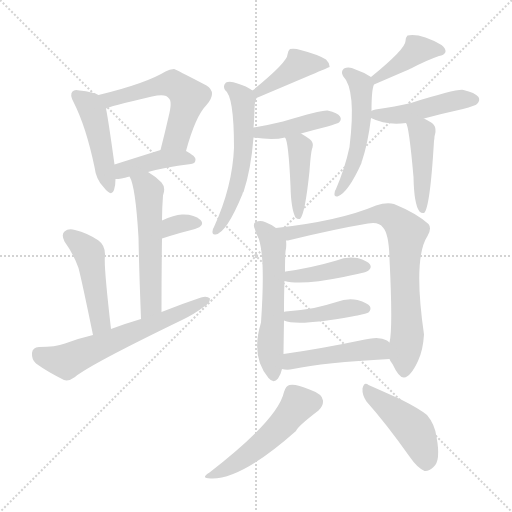
t = 0.00 s
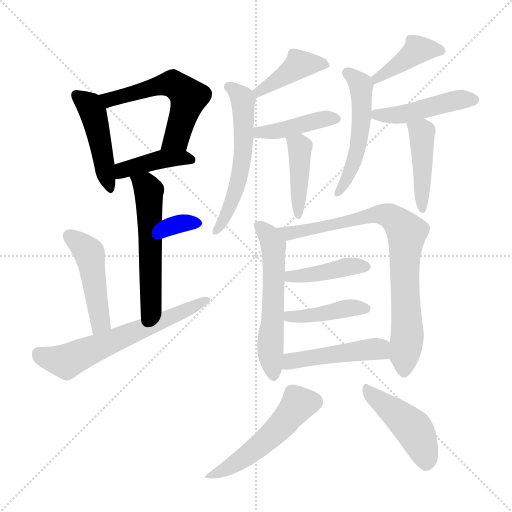
t = 2.84 s
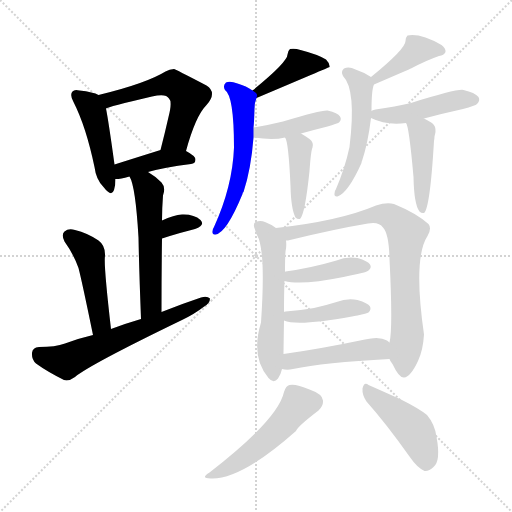
t = 5.67 s
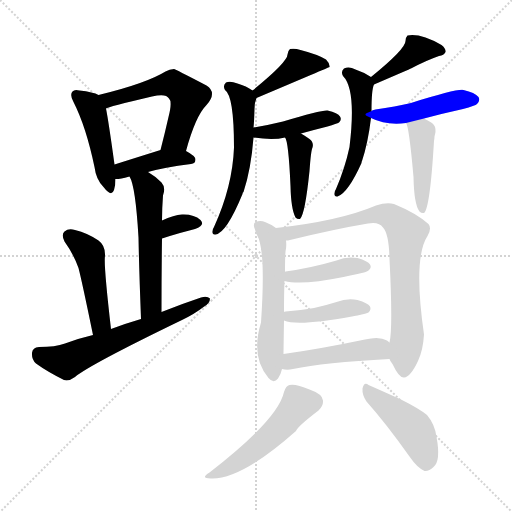
t = 8.51 s
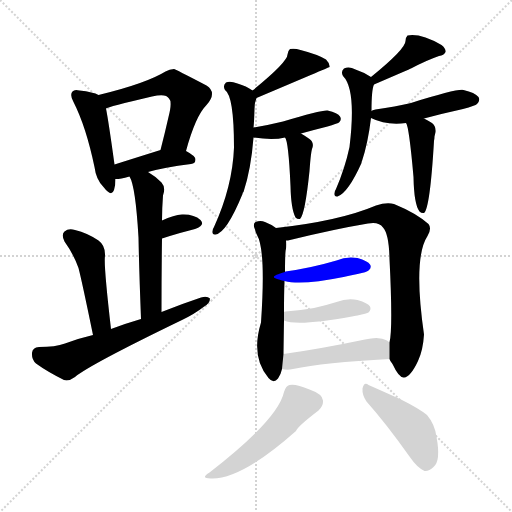
t = 11.34 s
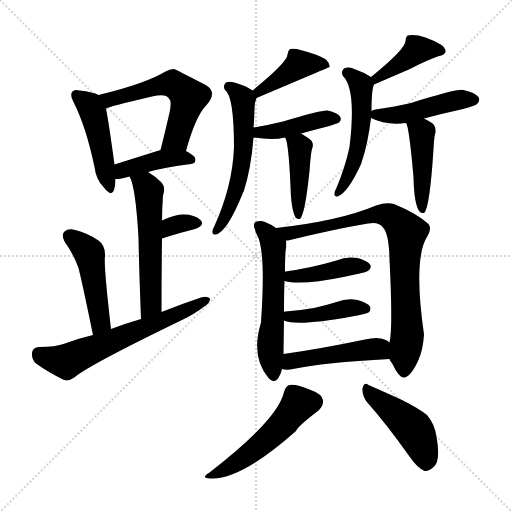
t = 14.18 s

The animated SVG that drew these frames (rendered in a browser with its animation timeline set to each time). Animation: 22 CSS @keyframes rules; one cycle of 14.18 s.

<svg version="1.1" viewBox="0 0 1024 1024" xmlns="http://www.w3.org/2000/svg">
  <g stroke="lightgray" stroke-dasharray="1,1" stroke-width="1" transform="scale(4, 4)">
    <line x1="0" y1="0" x2="256" y2="256"></line>
    <line x1="256" y1="0" x2="0" y2="256"></line>
    <line x1="128" y1="0" x2="128" y2="256"></line>
    <line x1="0" y1="128" x2="256" y2="128"></line>
  </g>
<g transform="scale(1, -1) translate(0, -900)">
   <style type="text/css">
    @keyframes keyframes0 {
      from {
       stroke: blue;
       stroke-dashoffset: 458;
       stroke-width: 128;
       }
       60% {
       animation-timing-function: step-end;
       stroke: blue;
       stroke-dashoffset: 0;
       stroke-width: 128;
       }
       to {
       stroke: black;
       stroke-width: 1024;
       }
       }
       #make-me-a-hanzi-animation-0 {
         animation: keyframes0 0.622721s both;
         animation-delay: 0.000000s;
         animation-timing-function: linear;
       }
    @keyframes keyframes1 {
      from {
       stroke: blue;
       stroke-dashoffset: 556;
       stroke-width: 128;
       }
       64% {
       animation-timing-function: step-end;
       stroke: blue;
       stroke-dashoffset: 0;
       stroke-width: 128;
       }
       to {
       stroke: black;
       stroke-width: 1024;
       }
       }
       #make-me-a-hanzi-animation-1 {
         animation: keyframes1 0.702474s both;
         animation-delay: 0.622721s;
         animation-timing-function: linear;
       }
    @keyframes keyframes2 {
      from {
       stroke: blue;
       stroke-dashoffset: 409;
       stroke-width: 128;
       }
       57% {
       animation-timing-function: step-end;
       stroke: blue;
       stroke-dashoffset: 0;
       stroke-width: 128;
       }
       to {
       stroke: black;
       stroke-width: 1024;
       }
       }
       #make-me-a-hanzi-animation-2 {
         animation: keyframes2 0.582845s both;
         animation-delay: 1.325195s;
         animation-timing-function: linear;
       }
    @keyframes keyframes3 {
      from {
       stroke: blue;
       stroke-dashoffset: 551;
       stroke-width: 128;
       }
       64% {
       animation-timing-function: step-end;
       stroke: blue;
       stroke-dashoffset: 0;
       stroke-width: 128;
       }
       to {
       stroke: black;
       stroke-width: 1024;
       }
       }
       #make-me-a-hanzi-animation-3 {
         animation: keyframes3 0.698405s both;
         animation-delay: 1.908040s;
         animation-timing-function: linear;
       }
    @keyframes keyframes4 {
      from {
       stroke: blue;
       stroke-dashoffset: 327;
       stroke-width: 128;
       }
       52% {
       animation-timing-function: step-end;
       stroke: blue;
       stroke-dashoffset: 0;
       stroke-width: 128;
       }
       to {
       stroke: black;
       stroke-width: 1024;
       }
       }
       #make-me-a-hanzi-animation-4 {
         animation: keyframes4 0.516113s both;
         animation-delay: 2.606445s;
         animation-timing-function: linear;
       }
    @keyframes keyframes5 {
      from {
       stroke: blue;
       stroke-dashoffset: 465;
       stroke-width: 128;
       }
       60% {
       animation-timing-function: step-end;
       stroke: blue;
       stroke-dashoffset: 0;
       stroke-width: 128;
       }
       to {
       stroke: black;
       stroke-width: 1024;
       }
       }
       #make-me-a-hanzi-animation-5 {
         animation: keyframes5 0.628418s both;
         animation-delay: 3.122559s;
         animation-timing-function: linear;
       }
    @keyframes keyframes6 {
      from {
       stroke: blue;
       stroke-dashoffset: 621;
       stroke-width: 128;
       }
       67% {
       animation-timing-function: step-end;
       stroke: blue;
       stroke-dashoffset: 0;
       stroke-width: 128;
       }
       to {
       stroke: black;
       stroke-width: 1024;
       }
       }
       #make-me-a-hanzi-animation-6 {
         animation: keyframes6 0.755371s both;
         animation-delay: 3.750977s;
         animation-timing-function: linear;
       }
    @keyframes keyframes7 {
      from {
       stroke: blue;
       stroke-dashoffset: 413;
       stroke-width: 128;
       }
       57% {
       animation-timing-function: step-end;
       stroke: blue;
       stroke-dashoffset: 0;
       stroke-width: 128;
       }
       to {
       stroke: black;
       stroke-width: 1024;
       }
       }
       #make-me-a-hanzi-animation-7 {
         animation: keyframes7 0.586100s both;
         animation-delay: 4.506348s;
         animation-timing-function: linear;
       }
    @keyframes keyframes8 {
      from {
       stroke: blue;
       stroke-dashoffset: 568;
       stroke-width: 128;
       }
       65% {
       animation-timing-function: step-end;
       stroke: blue;
       stroke-dashoffset: 0;
       stroke-width: 128;
       }
       to {
       stroke: black;
       stroke-width: 1024;
       }
       }
       #make-me-a-hanzi-animation-8 {
         animation: keyframes8 0.712240s both;
         animation-delay: 5.092448s;
         animation-timing-function: linear;
       }
    @keyframes keyframes9 {
      from {
       stroke: blue;
       stroke-dashoffset: 417;
       stroke-width: 128;
       }
       58% {
       animation-timing-function: step-end;
       stroke: blue;
       stroke-dashoffset: 0;
       stroke-width: 128;
       }
       to {
       stroke: black;
       stroke-width: 1024;
       }
       }
       #make-me-a-hanzi-animation-9 {
         animation: keyframes9 0.589355s both;
         animation-delay: 5.804688s;
         animation-timing-function: linear;
       }
    @keyframes keyframes10 {
      from {
       stroke: blue;
       stroke-dashoffset: 426;
       stroke-width: 128;
       }
       58% {
       animation-timing-function: step-end;
       stroke: blue;
       stroke-dashoffset: 0;
       stroke-width: 128;
       }
       to {
       stroke: black;
       stroke-width: 1024;
       }
       }
       #make-me-a-hanzi-animation-10 {
         animation: keyframes10 0.596680s both;
         animation-delay: 6.394043s;
         animation-timing-function: linear;
       }
    @keyframes keyframes11 {
      from {
       stroke: blue;
       stroke-dashoffset: 404;
       stroke-width: 128;
       }
       57% {
       animation-timing-function: step-end;
       stroke: blue;
       stroke-dashoffset: 0;
       stroke-width: 128;
       }
       to {
       stroke: black;
       stroke-width: 1024;
       }
       }
       #make-me-a-hanzi-animation-11 {
         animation: keyframes11 0.578776s both;
         animation-delay: 6.990723s;
         animation-timing-function: linear;
       }
    @keyframes keyframes12 {
      from {
       stroke: blue;
       stroke-dashoffset: 518;
       stroke-width: 128;
       }
       63% {
       animation-timing-function: step-end;
       stroke: blue;
       stroke-dashoffset: 0;
       stroke-width: 128;
       }
       to {
       stroke: black;
       stroke-width: 1024;
       }
       }
       #make-me-a-hanzi-animation-12 {
         animation: keyframes12 0.671549s both;
         animation-delay: 7.569499s;
         animation-timing-function: linear;
       }
    @keyframes keyframes13 {
      from {
       stroke: blue;
       stroke-dashoffset: 457;
       stroke-width: 128;
       }
       60% {
       animation-timing-function: step-end;
       stroke: blue;
       stroke-dashoffset: 0;
       stroke-width: 128;
       }
       to {
       stroke: black;
       stroke-width: 1024;
       }
       }
       #make-me-a-hanzi-animation-13 {
         animation: keyframes13 0.621908s both;
         animation-delay: 8.241048s;
         animation-timing-function: linear;
       }
    @keyframes keyframes14 {
      from {
       stroke: blue;
       stroke-dashoffset: 445;
       stroke-width: 128;
       }
       59% {
       animation-timing-function: step-end;
       stroke: blue;
       stroke-dashoffset: 0;
       stroke-width: 128;
       }
       to {
       stroke: black;
       stroke-width: 1024;
       }
       }
       #make-me-a-hanzi-animation-14 {
         animation: keyframes14 0.612142s both;
         animation-delay: 8.862956s;
         animation-timing-function: linear;
       }
    @keyframes keyframes15 {
      from {
       stroke: blue;
       stroke-dashoffset: 566;
       stroke-width: 128;
       }
       65% {
       animation-timing-function: step-end;
       stroke: blue;
       stroke-dashoffset: 0;
       stroke-width: 128;
       }
       to {
       stroke: black;
       stroke-width: 1024;
       }
       }
       #make-me-a-hanzi-animation-15 {
         animation: keyframes15 0.710612s both;
         animation-delay: 9.475098s;
         animation-timing-function: linear;
       }
    @keyframes keyframes16 {
      from {
       stroke: blue;
       stroke-dashoffset: 808;
       stroke-width: 128;
       }
       72% {
       animation-timing-function: step-end;
       stroke: blue;
       stroke-dashoffset: 0;
       stroke-width: 128;
       }
       to {
       stroke: black;
       stroke-width: 1024;
       }
       }
       #make-me-a-hanzi-animation-16 {
         animation: keyframes16 0.907552s both;
         animation-delay: 10.185710s;
         animation-timing-function: linear;
       }
    @keyframes keyframes17 {
      from {
       stroke: blue;
       stroke-dashoffset: 415;
       stroke-width: 128;
       }
       57% {
       animation-timing-function: step-end;
       stroke: blue;
       stroke-dashoffset: 0;
       stroke-width: 128;
       }
       to {
       stroke: black;
       stroke-width: 1024;
       }
       }
       #make-me-a-hanzi-animation-17 {
         animation: keyframes17 0.587728s both;
         animation-delay: 11.093262s;
         animation-timing-function: linear;
       }
    @keyframes keyframes18 {
      from {
       stroke: blue;
       stroke-dashoffset: 417;
       stroke-width: 128;
       }
       58% {
       animation-timing-function: step-end;
       stroke: blue;
       stroke-dashoffset: 0;
       stroke-width: 128;
       }
       to {
       stroke: black;
       stroke-width: 1024;
       }
       }
       #make-me-a-hanzi-animation-18 {
         animation: keyframes18 0.589355s both;
         animation-delay: 11.680990s;
         animation-timing-function: linear;
       }
    @keyframes keyframes19 {
      from {
       stroke: blue;
       stroke-dashoffset: 467;
       stroke-width: 128;
       }
       60% {
       animation-timing-function: step-end;
       stroke: blue;
       stroke-dashoffset: 0;
       stroke-width: 128;
       }
       to {
       stroke: black;
       stroke-width: 1024;
       }
       }
       #make-me-a-hanzi-animation-19 {
         animation: keyframes19 0.630046s both;
         animation-delay: 12.270345s;
         animation-timing-function: linear;
       }
    @keyframes keyframes20 {
      from {
       stroke: blue;
       stroke-dashoffset: 509;
       stroke-width: 128;
       }
       62% {
       animation-timing-function: step-end;
       stroke: blue;
       stroke-dashoffset: 0;
       stroke-width: 128;
       }
       to {
       stroke: black;
       stroke-width: 1024;
       }
       }
       #make-me-a-hanzi-animation-20 {
         animation: keyframes20 0.664225s both;
         animation-delay: 12.900391s;
         animation-timing-function: linear;
       }
    @keyframes keyframes21 {
      from {
       stroke: blue;
       stroke-dashoffset: 448;
       stroke-width: 128;
       }
       59% {
       animation-timing-function: step-end;
       stroke: blue;
       stroke-dashoffset: 0;
       stroke-width: 128;
       }
       to {
       stroke: black;
       stroke-width: 1024;
       }
       }
       #make-me-a-hanzi-animation-21 {
         animation: keyframes21 0.614583s both;
         animation-delay: 13.564616s;
         animation-timing-function: linear;
       }
</style>
<path d="M 197.0 710.0 Q 187.0 716.0 159.0 719.0 Q 149.0 722.0 145.0 717.0 Q 139.0 711.0 147.0 696.0 Q 172.0 647.0 189.0 566.0 Q 192.0 541.0 207.0 526.0 Q 223.0 505.0 228.0 520.0 Q 231.0 529.0 231.0 542.0 L 229.0 571.0 Q 217.0 658.0 212.0 683.0 C 208.0 705.0 208.0 705.0 197.0 710.0 Z" fill="lightgray"></path> 
<path d="M 372.0 598.0 Q 391.0 668.0 413.0 690.0 Q 435.0 715.0 413.0 729.0 Q 350.0 762.0 348.0 762.0 Q 339.0 762.0 331.0 757.0 Q 292.0 733.0 197.0 710.0 C 168.0 703.0 184.0 673.0 212.0 683.0 Q 215.0 686.0 304.0 707.0 Q 332.0 714.0 338.0 703.0 Q 345.0 697.0 337.0 666.0 Q 330.0 635.0 321.0 600.0 C 314.0 571.0 364.0 569.0 372.0 598.0 Z" fill="lightgray"></path> 
<path d="M 296.0 556.0 Q 327.0 565.0 382.0 572.0 Q 391.0 573.0 391.0 581.0 Q 391.0 588.0 372.0 598.0 C 351.0 609.0 350.0 609.0 321.0 600.0 Q 270.0 584.0 229.0 571.0 C 200.0 562.0 201.0 541.0 231.0 542.0 Q 237.0 542.0 243.0 543.0 Q 249.0 544.0 259.0 547.0 L 296.0 556.0 Z" fill="lightgray"></path> 
<path d="M 323.0 276.0 Q 323.0 355.0 324.0 423.0 L 324.0 459.0 Q 324.0 483.0 326.0 509.0 Q 332.0 525.0 323.0 535.0 Q 310.0 548.0 296.0 556.0 C 271.0 572.0 247.0 574.0 259.0 547.0 Q 271.0 528.0 277.0 425.0 Q 278.0 367.0 282.0 262.0 C 283.0 232.0 323.0 246.0 323.0 276.0 Z" fill="lightgray"></path> 
<path d="M 324.0 423.0 Q 361.0 435.0 390.0 442.0 Q 411.0 449.0 401.0 460.0 Q 388.0 472.0 364.0 471.0 Q 348.0 470.0 324.0 459.0 C 297.0 447.0 295.0 414.0 324.0 423.0 Z" fill="lightgray"></path> 
<path d="M 222.0 242.0 Q 207.0 372.0 210.0 388.0 Q 211.0 409.0 197.0 419.0 Q 175.0 434.0 150.0 440.0 Q 137.0 444.0 129.0 437.0 Q 122.0 431.0 129.0 417.0 Q 147.0 392.0 157.0 364.0 Q 164.0 337.0 186.0 230.0 C 192.0 201.0 225.0 212.0 222.0 242.0 Z" fill="lightgray"></path> 
<path d="M 186.0 230.0 Q 156.0 223.0 130.0 213.0 Q 111.0 206.0 78.0 206.0 Q 65.0 205.0 64.0 194.0 Q 63.0 181.0 72.0 173.0 Q 94.0 157.0 128.0 140.0 Q 138.0 137.0 150.0 146.0 Q 178.0 170.0 364.0 260.0 Q 389.0 272.0 407.0 286.0 Q 420.0 293.0 420.0 303.0 Q 414.0 309.0 402.0 305.0 Q 363.0 292.0 323.0 276.0 L 282.0 262.0 Q 251.0 253.0 222.0 242.0 L 186.0 230.0 Z" fill="lightgray"></path> 
<path d="M 513.0 704.0 Q 657.0 765.0 659.0 766.0 Q 660.0 773.0 652.0 781.0 Q 636.0 791.0 601.0 800.0 Q 589.0 804.0 580.0 802.0 Q 576.0 799.0 575.0 791.0 Q 575.0 776.0 505.0 719.0 C 482.0 700.0 485.0 692.0 513.0 704.0 Z" fill="lightgray"></path> 
<path d="M 507.0 645.0 Q 508.0 651.0 509.0 682.0 Q 509.0 695.0 513.0 704.0 C 515.0 712.0 515.0 712.0 505.0 719.0 Q 493.0 728.0 475.0 733.0 Q 460.0 739.0 452.0 735.0 Q 445.0 729.0 450.0 720.0 Q 468.0 708.0 468.0 605.0 Q 465.0 527.0 428.0 446.0 Q 425.0 442.0 425.0 437.0 Q 424.0 430.0 431.0 431.0 Q 453.0 434.0 485.0 512.0 Q 485.0 515.0 487.0 516.0 Q 502.0 561.0 507.0 625.0 L 507.0 645.0 Z" fill="lightgray"></path> 
<path d="M 602.0 633.0 Q 627.0 640.0 655.0 647.0 Q 674.0 653.0 678.0 655.0 Q 684.0 661.0 680.0 667.0 Q 676.0 674.0 655.0 679.0 Q 642.0 680.0 566.0 657.0 Q 538.0 650.0 507.0 645.0 C 477.0 640.0 477.0 629.0 507.0 625.0 Q 546.0 619.0 570.0 625.0 L 602.0 633.0 Z" fill="lightgray"></path> 
<path d="M 570.0 625.0 Q 577.0 618.0 581.0 528.0 Q 582.0 482.0 591.0 465.0 Q 595.0 461.0 600.0 462.0 Q 610.0 471.0 619.0 558.0 Q 622.0 600.0 625.0 605.0 Q 628.0 615.0 619.0 622.0 Q 609.0 629.0 602.0 633.0 C 576.0 648.0 557.0 652.0 570.0 625.0 Z" fill="lightgray"></path> 
<path d="M 748.0 731.0 Q 820.0 762.0 822.0 763.0 Q 852.0 779.0 878.0 788.0 Q 888.0 789.0 891.0 796.0 Q 892.0 803.0 883.0 810.0 Q 841.0 834.0 815.0 829.0 Q 811.0 825.0 811.0 818.0 Q 811.0 802.0 742.0 746.0 C 719.0 727.0 720.0 719.0 748.0 731.0 Z" fill="lightgray"></path> 
<path d="M 743.0 678.0 Q 743.0 721.0 748.0 731.0 C 751.0 740.0 751.0 740.0 742.0 746.0 Q 729.0 755.0 711.0 761.0 Q 698.0 768.0 688.0 763.0 Q 681.0 757.0 686.0 748.0 Q 713.0 721.0 699.0 606.0 Q 690.0 564.0 672.0 522.0 Q 669.0 518.0 669.0 513.0 Q 668.0 506.0 675.0 507.0 Q 696.0 514.0 723.0 574.0 Q 723.0 577.0 724.0 578.0 Q 736.0 614.0 742.0 664.0 L 743.0 678.0 Z" fill="lightgray"></path> 
<path d="M 848.0 663.0 Q 885.0 673.0 926.0 682.0 Q 951.0 689.0 954.0 692.0 Q 961.0 699.0 957.0 706.0 Q 950.0 715.0 927.0 720.0 Q 915.0 723.0 822.0 694.0 Q 791.0 687.0 751.0 681.0 Q 744.0 680.0 743.0 678.0 C 727.0 671.0 727.0 671.0 742.0 664.0 Q 772.0 649.0 812.0 654.0 L 848.0 663.0 Z" fill="lightgray"></path> 
<path d="M 812.0 654.0 Q 818.0 648.0 827.0 546.0 Q 828.0 491.0 839.0 477.0 Q 843.0 473.0 848.0 474.0 Q 860.0 483.0 868.0 618.0 Q 869.0 624.0 869.0 627.0 Q 870.0 631.0 871.0 636.0 Q 872.0 648.0 864.0 654.0 Q 855.0 660.0 848.0 663.0 C 821.0 676.0 801.0 682.0 812.0 654.0 Z" fill="lightgray"></path> 
<path d="M 552.0 444.0 Q 543.0 451.0 530.0 456.0 Q 521.0 460.0 511.0 456.0 Q 505.0 452.0 510.0 441.0 Q 511.0 435.0 514.0 430.0 Q 532.0 400.0 522.0 255.0 Q 501.0 186.0 537.0 144.0 Q 547.0 132.0 556.0 143.0 Q 562.0 152.0 564.0 162.0 L 567.0 192.0 Q 567.0 199.0 568.0 259.0 L 568.0 276.0 Q 568.0 313.0 569.0 338.0 L 570.0 356.0 Q 570.0 398.0 572.0 402.0 Q 573.0 412.0 572.0 419.0 C 571.0 431.0 571.0 431.0 552.0 444.0 Z" fill="lightgray"></path> 
<path d="M 779.0 182.0 Q 780.0 178.0 785.0 172.0 Q 798.0 144.0 808.0 145.0 Q 821.0 146.0 836.0 178.0 Q 846.0 199.0 848.0 231.0 Q 826.0 384.0 855.0 428.0 Q 864.0 443.0 857.0 452.0 Q 832.0 474.0 788.0 492.0 Q 773.0 496.0 752.0 489.0 Q 679.0 458.0 552.0 444.0 C 522.0 441.0 543.0 413.0 572.0 419.0 Q 576.0 419.0 580.0 420.0 Q 670.0 442.0 736.0 453.0 Q 758.0 457.0 766.0 445.0 Q 778.0 432.0 779.0 382.0 Q 786.0 243.0 779.0 215.0 L 779.0 182.0 Z" fill="lightgray"></path> 
<path d="M 569.0 338.0 Q 603.0 329.0 687.0 346.0 Q 700.0 349.0 715.0 352.0 Q 734.0 356.0 737.0 359.0 Q 744.0 365.0 740.0 371.0 Q 736.0 378.0 715.0 384.0 Q 693.0 388.0 673.0 379.0 Q 622.0 364.0 571.0 357.0 Q 570.0 357.0 570.0 356.0 C 541.0 347.0 540.0 345.0 569.0 338.0 Z" fill="lightgray"></path> 
<path d="M 568.0 259.0 Q 595.0 247.0 704.0 267.0 Q 708.0 268.0 715.0 269.0 Q 734.0 273.0 737.0 275.0 Q 743.0 281.0 740.0 287.0 Q 736.0 294.0 715.0 300.0 Q 694.0 304.0 673.0 296.0 Q 651.0 289.0 628.0 284.0 Q 603.0 280.0 571.0 277.0 Q 568.0 277.0 568.0 276.0 C 539.0 269.0 540.0 269.0 568.0 259.0 Z" fill="lightgray"></path> 
<path d="M 564.0 162.0 Q 574.0 159.0 586.0 162.0 Q 647.0 175.0 779.0 182.0 C 809.0 184.0 803.0 197.0 779.0 215.0 Q 778.0 216.0 774.0 219.0 Q 759.0 228.0 730.0 221.0 Q 639.0 202.0 567.0 192.0 C 537.0 188.0 535.0 168.0 564.0 162.0 Z" fill="lightgray"></path> 
<path d="M 568.0 116.0 Q 556.0 61.0 419.0 -45.0 Q 398.0 -58.0 425.0 -57.0 Q 485.0 -57.0 592.0 38.0 Q 595.0 47.0 637.0 79.0 Q 647.0 89.0 646.0 99.0 Q 645.0 112.0 619.0 121.0 Q 591.0 133.0 579.0 130.0 Q 572.0 129.0 568.0 116.0 Z" fill="lightgray"></path> 
<path d="M 733.0 97.0 Q 773.0 52.0 819.0 -13.0 Q 834.0 -35.0 849.0 -42.0 Q 858.0 -43.0 867.0 -34.0 Q 882.0 -22.0 873.0 26.0 Q 870.0 51.0 854.0 70.0 Q 838.0 83.0 802.0 101.0 Q 760.0 120.0 737.0 130.0 Q 728.0 137.0 725.0 123.0 Q 724.0 110.0 733.0 97.0 Z" fill="lightgray"></path> 
      <clipPath id="make-me-a-hanzi-clip-0">
      <path d="M 197.0 710.0 Q 187.0 716.0 159.0 719.0 Q 149.0 722.0 145.0 717.0 Q 139.0 711.0 147.0 696.0 Q 172.0 647.0 189.0 566.0 Q 192.0 541.0 207.0 526.0 Q 223.0 505.0 228.0 520.0 Q 231.0 529.0 231.0 542.0 L 229.0 571.0 Q 217.0 658.0 212.0 683.0 C 208.0 705.0 208.0 705.0 197.0 710.0 Z" fill="lightgray"></path>
      </clipPath>
      <path clip-path="url(#make-me-a-hanzi-clip-0)" d="M 153.0 710.0 L 179.0 689.0 L 186.0 674.0 L 218.0 525.0 " fill="none" id="make-me-a-hanzi-animation-0" stroke-dasharray="330 660" stroke-linecap="round"></path>

      <clipPath id="make-me-a-hanzi-clip-1">
      <path d="M 372.0 598.0 Q 391.0 668.0 413.0 690.0 Q 435.0 715.0 413.0 729.0 Q 350.0 762.0 348.0 762.0 Q 339.0 762.0 331.0 757.0 Q 292.0 733.0 197.0 710.0 C 168.0 703.0 184.0 673.0 212.0 683.0 Q 215.0 686.0 304.0 707.0 Q 332.0 714.0 338.0 703.0 Q 345.0 697.0 337.0 666.0 Q 330.0 635.0 321.0 600.0 C 314.0 571.0 364.0 569.0 372.0 598.0 Z" fill="lightgray"></path>
      </clipPath>
      <path clip-path="url(#make-me-a-hanzi-clip-1)" d="M 210.0 691.0 L 230.0 705.0 L 339.0 733.0 L 367.0 718.0 L 377.0 706.0 L 357.0 633.0 L 328.0 606.0 " fill="none" id="make-me-a-hanzi-animation-1" stroke-dasharray="428 856" stroke-linecap="round"></path>

      <clipPath id="make-me-a-hanzi-clip-2">
      <path d="M 296.0 556.0 Q 327.0 565.0 382.0 572.0 Q 391.0 573.0 391.0 581.0 Q 391.0 588.0 372.0 598.0 C 351.0 609.0 350.0 609.0 321.0 600.0 Q 270.0 584.0 229.0 571.0 C 200.0 562.0 201.0 541.0 231.0 542.0 Q 237.0 542.0 243.0 543.0 Q 249.0 544.0 259.0 547.0 L 296.0 556.0 Z" fill="lightgray"></path>
      </clipPath>
      <path clip-path="url(#make-me-a-hanzi-clip-2)" d="M 236.0 550.0 L 250.0 561.0 L 319.0 581.0 L 382.0 581.0 " fill="none" id="make-me-a-hanzi-animation-2" stroke-dasharray="281 562" stroke-linecap="round"></path>

      <clipPath id="make-me-a-hanzi-clip-3">
      <path d="M 323.0 276.0 Q 323.0 355.0 324.0 423.0 L 324.0 459.0 Q 324.0 483.0 326.0 509.0 Q 332.0 525.0 323.0 535.0 Q 310.0 548.0 296.0 556.0 C 271.0 572.0 247.0 574.0 259.0 547.0 Q 271.0 528.0 277.0 425.0 Q 278.0 367.0 282.0 262.0 C 283.0 232.0 323.0 246.0 323.0 276.0 Z" fill="lightgray"></path>
      </clipPath>
      <path clip-path="url(#make-me-a-hanzi-clip-3)" d="M 266.0 546.0 L 294.0 526.0 L 299.0 491.0 L 303.0 299.0 L 298.0 283.0 L 286.0 272.0 " fill="none" id="make-me-a-hanzi-animation-3" stroke-dasharray="423 846" stroke-linecap="round"></path>

      <clipPath id="make-me-a-hanzi-clip-4">
      <path d="M 324.0 423.0 Q 361.0 435.0 390.0 442.0 Q 411.0 449.0 401.0 460.0 Q 388.0 472.0 364.0 471.0 Q 348.0 470.0 324.0 459.0 C 297.0 447.0 295.0 414.0 324.0 423.0 Z" fill="lightgray"></path>
      </clipPath>
      <path clip-path="url(#make-me-a-hanzi-clip-4)" d="M 330.0 429.0 L 351.0 451.0 L 392.0 453.0 " fill="none" id="make-me-a-hanzi-animation-4" stroke-dasharray="199 398" stroke-linecap="round"></path>

      <clipPath id="make-me-a-hanzi-clip-5">
      <path d="M 222.0 242.0 Q 207.0 372.0 210.0 388.0 Q 211.0 409.0 197.0 419.0 Q 175.0 434.0 150.0 440.0 Q 137.0 444.0 129.0 437.0 Q 122.0 431.0 129.0 417.0 Q 147.0 392.0 157.0 364.0 Q 164.0 337.0 186.0 230.0 C 192.0 201.0 225.0 212.0 222.0 242.0 Z" fill="lightgray"></path>
      </clipPath>
      <path clip-path="url(#make-me-a-hanzi-clip-5)" d="M 139.0 428.0 L 180.0 389.0 L 201.0 257.0 L 189.0 242.0 " fill="none" id="make-me-a-hanzi-animation-5" stroke-dasharray="337 674" stroke-linecap="round"></path>

      <clipPath id="make-me-a-hanzi-clip-6">
      <path d="M 186.0 230.0 Q 156.0 223.0 130.0 213.0 Q 111.0 206.0 78.0 206.0 Q 65.0 205.0 64.0 194.0 Q 63.0 181.0 72.0 173.0 Q 94.0 157.0 128.0 140.0 Q 138.0 137.0 150.0 146.0 Q 178.0 170.0 364.0 260.0 Q 389.0 272.0 407.0 286.0 Q 420.0 293.0 420.0 303.0 Q 414.0 309.0 402.0 305.0 Q 363.0 292.0 323.0 276.0 L 282.0 262.0 Q 251.0 253.0 222.0 242.0 L 186.0 230.0 Z" fill="lightgray"></path>
      </clipPath>
      <path clip-path="url(#make-me-a-hanzi-clip-6)" d="M 77.0 193.0 L 133.0 177.0 L 347.0 266.0 L 414.0 300.0 " fill="none" id="make-me-a-hanzi-animation-6" stroke-dasharray="493 986" stroke-linecap="round"></path>

      <clipPath id="make-me-a-hanzi-clip-7">
      <path d="M 513.0 704.0 Q 657.0 765.0 659.0 766.0 Q 660.0 773.0 652.0 781.0 Q 636.0 791.0 601.0 800.0 Q 589.0 804.0 580.0 802.0 Q 576.0 799.0 575.0 791.0 Q 575.0 776.0 505.0 719.0 C 482.0 700.0 485.0 692.0 513.0 704.0 Z" fill="lightgray"></path>
      </clipPath>
      <path clip-path="url(#make-me-a-hanzi-clip-7)" d="M 656.0 769.0 L 598.0 771.0 L 548.0 732.0 L 540.0 732.0 L 524.0 718.0 L 519.0 721.0 " fill="none" id="make-me-a-hanzi-animation-7" stroke-dasharray="285 570" stroke-linecap="round"></path>

      <clipPath id="make-me-a-hanzi-clip-8">
      <path d="M 507.0 645.0 Q 508.0 651.0 509.0 682.0 Q 509.0 695.0 513.0 704.0 C 515.0 712.0 515.0 712.0 505.0 719.0 Q 493.0 728.0 475.0 733.0 Q 460.0 739.0 452.0 735.0 Q 445.0 729.0 450.0 720.0 Q 468.0 708.0 468.0 605.0 Q 465.0 527.0 428.0 446.0 Q 425.0 442.0 425.0 437.0 Q 424.0 430.0 431.0 431.0 Q 453.0 434.0 485.0 512.0 Q 485.0 515.0 487.0 516.0 Q 502.0 561.0 507.0 625.0 L 507.0 645.0 Z" fill="lightgray"></path>
      </clipPath>
      <path clip-path="url(#make-me-a-hanzi-clip-8)" d="M 458.0 727.0 L 486.0 701.0 L 487.0 601.0 L 468.0 507.0 L 432.0 438.0 " fill="none" id="make-me-a-hanzi-animation-8" stroke-dasharray="440 880" stroke-linecap="round"></path>

      <clipPath id="make-me-a-hanzi-clip-9">
      <path d="M 602.0 633.0 Q 627.0 640.0 655.0 647.0 Q 674.0 653.0 678.0 655.0 Q 684.0 661.0 680.0 667.0 Q 676.0 674.0 655.0 679.0 Q 642.0 680.0 566.0 657.0 Q 538.0 650.0 507.0 645.0 C 477.0 640.0 477.0 629.0 507.0 625.0 Q 546.0 619.0 570.0 625.0 L 602.0 633.0 Z" fill="lightgray"></path>
      </clipPath>
      <path clip-path="url(#make-me-a-hanzi-clip-9)" d="M 516.0 640.0 L 520.0 635.0 L 561.0 639.0 L 636.0 660.0 L 671.0 662.0 " fill="none" id="make-me-a-hanzi-animation-9" stroke-dasharray="289 578" stroke-linecap="round"></path>

      <clipPath id="make-me-a-hanzi-clip-10">
      <path d="M 570.0 625.0 Q 577.0 618.0 581.0 528.0 Q 582.0 482.0 591.0 465.0 Q 595.0 461.0 600.0 462.0 Q 610.0 471.0 619.0 558.0 Q 622.0 600.0 625.0 605.0 Q 628.0 615.0 619.0 622.0 Q 609.0 629.0 602.0 633.0 C 576.0 648.0 557.0 652.0 570.0 625.0 Z" fill="lightgray"></path>
      </clipPath>
      <path clip-path="url(#make-me-a-hanzi-clip-10)" d="M 576.0 626.0 L 600.0 606.0 L 597.0 467.0 " fill="none" id="make-me-a-hanzi-animation-10" stroke-dasharray="298 596" stroke-linecap="round"></path>

      <clipPath id="make-me-a-hanzi-clip-11">
      <path d="M 748.0 731.0 Q 820.0 762.0 822.0 763.0 Q 852.0 779.0 878.0 788.0 Q 888.0 789.0 891.0 796.0 Q 892.0 803.0 883.0 810.0 Q 841.0 834.0 815.0 829.0 Q 811.0 825.0 811.0 818.0 Q 811.0 802.0 742.0 746.0 C 719.0 727.0 720.0 719.0 748.0 731.0 Z" fill="lightgray"></path>
      </clipPath>
      <path clip-path="url(#make-me-a-hanzi-clip-11)" d="M 881.0 798.0 L 835.0 800.0 L 757.0 747.0 L 758.0 739.0 " fill="none" id="make-me-a-hanzi-animation-11" stroke-dasharray="276 552" stroke-linecap="round"></path>

      <clipPath id="make-me-a-hanzi-clip-12">
      <path d="M 743.0 678.0 Q 743.0 721.0 748.0 731.0 C 751.0 740.0 751.0 740.0 742.0 746.0 Q 729.0 755.0 711.0 761.0 Q 698.0 768.0 688.0 763.0 Q 681.0 757.0 686.0 748.0 Q 713.0 721.0 699.0 606.0 Q 690.0 564.0 672.0 522.0 Q 669.0 518.0 669.0 513.0 Q 668.0 506.0 675.0 507.0 Q 696.0 514.0 723.0 574.0 Q 723.0 577.0 724.0 578.0 Q 736.0 614.0 742.0 664.0 L 743.0 678.0 Z" fill="lightgray"></path>
      </clipPath>
      <path clip-path="url(#make-me-a-hanzi-clip-12)" d="M 695.0 754.0 L 722.0 730.0 L 723.0 658.0 L 707.0 570.0 L 676.0 514.0 " fill="none" id="make-me-a-hanzi-animation-12" stroke-dasharray="390 780" stroke-linecap="round"></path>

      <clipPath id="make-me-a-hanzi-clip-13">
      <path d="M 848.0 663.0 Q 885.0 673.0 926.0 682.0 Q 951.0 689.0 954.0 692.0 Q 961.0 699.0 957.0 706.0 Q 950.0 715.0 927.0 720.0 Q 915.0 723.0 822.0 694.0 Q 791.0 687.0 751.0 681.0 Q 744.0 680.0 743.0 678.0 C 727.0 671.0 727.0 671.0 742.0 664.0 Q 772.0 649.0 812.0 654.0 L 848.0 663.0 Z" fill="lightgray"></path>
      </clipPath>
      <path clip-path="url(#make-me-a-hanzi-clip-13)" d="M 750.0 670.0 L 803.0 671.0 L 920.0 701.0 L 947.0 701.0 " fill="none" id="make-me-a-hanzi-animation-13" stroke-dasharray="329 658" stroke-linecap="round"></path>

      <clipPath id="make-me-a-hanzi-clip-14">
      <path d="M 812.0 654.0 Q 818.0 648.0 827.0 546.0 Q 828.0 491.0 839.0 477.0 Q 843.0 473.0 848.0 474.0 Q 860.0 483.0 868.0 618.0 Q 869.0 624.0 869.0 627.0 Q 870.0 631.0 871.0 636.0 Q 872.0 648.0 864.0 654.0 Q 855.0 660.0 848.0 663.0 C 821.0 676.0 801.0 682.0 812.0 654.0 Z" fill="lightgray"></path>
      </clipPath>
      <path clip-path="url(#make-me-a-hanzi-clip-14)" d="M 818.0 655.0 L 844.0 635.0 L 845.0 479.0 " fill="none" id="make-me-a-hanzi-animation-14" stroke-dasharray="317 634" stroke-linecap="round"></path>

      <clipPath id="make-me-a-hanzi-clip-15">
      <path d="M 552.0 444.0 Q 543.0 451.0 530.0 456.0 Q 521.0 460.0 511.0 456.0 Q 505.0 452.0 510.0 441.0 Q 511.0 435.0 514.0 430.0 Q 532.0 400.0 522.0 255.0 Q 501.0 186.0 537.0 144.0 Q 547.0 132.0 556.0 143.0 Q 562.0 152.0 564.0 162.0 L 567.0 192.0 Q 567.0 199.0 568.0 259.0 L 568.0 276.0 Q 568.0 313.0 569.0 338.0 L 570.0 356.0 Q 570.0 398.0 572.0 402.0 Q 573.0 412.0 572.0 419.0 C 571.0 431.0 571.0 431.0 552.0 444.0 Z" fill="lightgray"></path>
      </clipPath>
      <path clip-path="url(#make-me-a-hanzi-clip-15)" d="M 518.0 448.0 L 536.0 431.0 L 547.0 408.0 L 541.0 191.0 L 547.0 149.0 " fill="none" id="make-me-a-hanzi-animation-15" stroke-dasharray="438 876" stroke-linecap="round"></path>

      <clipPath id="make-me-a-hanzi-clip-16">
      <path d="M 779.0 182.0 Q 780.0 178.0 785.0 172.0 Q 798.0 144.0 808.0 145.0 Q 821.0 146.0 836.0 178.0 Q 846.0 199.0 848.0 231.0 Q 826.0 384.0 855.0 428.0 Q 864.0 443.0 857.0 452.0 Q 832.0 474.0 788.0 492.0 Q 773.0 496.0 752.0 489.0 Q 679.0 458.0 552.0 444.0 C 522.0 441.0 543.0 413.0 572.0 419.0 Q 576.0 419.0 580.0 420.0 Q 670.0 442.0 736.0 453.0 Q 758.0 457.0 766.0 445.0 Q 778.0 432.0 779.0 382.0 Q 786.0 243.0 779.0 215.0 L 779.0 182.0 Z" fill="lightgray"></path>
      </clipPath>
      <path clip-path="url(#make-me-a-hanzi-clip-16)" d="M 562.0 445.0 L 569.0 437.0 L 586.0 434.0 L 764.0 472.0 L 799.0 453.0 L 813.0 435.0 L 808.0 348.0 L 815.0 227.0 L 808.0 156.0 " fill="none" id="make-me-a-hanzi-animation-16" stroke-dasharray="680 1360" stroke-linecap="round"></path>

      <clipPath id="make-me-a-hanzi-clip-17">
      <path d="M 569.0 338.0 Q 603.0 329.0 687.0 346.0 Q 700.0 349.0 715.0 352.0 Q 734.0 356.0 737.0 359.0 Q 744.0 365.0 740.0 371.0 Q 736.0 378.0 715.0 384.0 Q 693.0 388.0 673.0 379.0 Q 622.0 364.0 571.0 357.0 Q 570.0 357.0 570.0 356.0 C 541.0 347.0 540.0 345.0 569.0 338.0 Z" fill="lightgray"></path>
      </clipPath>
      <path clip-path="url(#make-me-a-hanzi-clip-17)" d="M 575.0 342.0 L 582.0 348.0 L 622.0 350.0 L 696.0 367.0 L 730.0 367.0 " fill="none" id="make-me-a-hanzi-animation-17" stroke-dasharray="287 574" stroke-linecap="round"></path>

      <clipPath id="make-me-a-hanzi-clip-18">
      <path d="M 568.0 259.0 Q 595.0 247.0 704.0 267.0 Q 708.0 268.0 715.0 269.0 Q 734.0 273.0 737.0 275.0 Q 743.0 281.0 740.0 287.0 Q 736.0 294.0 715.0 300.0 Q 694.0 304.0 673.0 296.0 Q 651.0 289.0 628.0 284.0 Q 603.0 280.0 571.0 277.0 Q 568.0 277.0 568.0 276.0 C 539.0 269.0 540.0 269.0 568.0 259.0 Z" fill="lightgray"></path>
      </clipPath>
      <path clip-path="url(#make-me-a-hanzi-clip-18)" d="M 571.0 272.0 L 590.0 266.0 L 696.0 284.0 L 730.0 283.0 " fill="none" id="make-me-a-hanzi-animation-18" stroke-dasharray="289 578" stroke-linecap="round"></path>

      <clipPath id="make-me-a-hanzi-clip-19">
      <path d="M 564.0 162.0 Q 574.0 159.0 586.0 162.0 Q 647.0 175.0 779.0 182.0 C 809.0 184.0 803.0 197.0 779.0 215.0 Q 778.0 216.0 774.0 219.0 Q 759.0 228.0 730.0 221.0 Q 639.0 202.0 567.0 192.0 C 537.0 188.0 535.0 168.0 564.0 162.0 Z" fill="lightgray"></path>
      </clipPath>
      <path clip-path="url(#make-me-a-hanzi-clip-19)" d="M 570.0 169.0 L 582.0 178.0 L 742.0 202.0 L 758.0 202.0 L 769.0 188.0 " fill="none" id="make-me-a-hanzi-animation-19" stroke-dasharray="339 678" stroke-linecap="round"></path>

      <clipPath id="make-me-a-hanzi-clip-20">
      <path d="M 568.0 116.0 Q 556.0 61.0 419.0 -45.0 Q 398.0 -58.0 425.0 -57.0 Q 485.0 -57.0 592.0 38.0 Q 595.0 47.0 637.0 79.0 Q 647.0 89.0 646.0 99.0 Q 645.0 112.0 619.0 121.0 Q 591.0 133.0 579.0 130.0 Q 572.0 129.0 568.0 116.0 Z" fill="lightgray"></path>
      </clipPath>
      <path clip-path="url(#make-me-a-hanzi-clip-20)" d="M 629.0 97.0 L 599.0 93.0 L 566.0 52.0 L 499.0 -8.0 L 429.0 -47.0 " fill="none" id="make-me-a-hanzi-animation-20" stroke-dasharray="381 762" stroke-linecap="round"></path>

      <clipPath id="make-me-a-hanzi-clip-21">
      <path d="M 733.0 97.0 Q 773.0 52.0 819.0 -13.0 Q 834.0 -35.0 849.0 -42.0 Q 858.0 -43.0 867.0 -34.0 Q 882.0 -22.0 873.0 26.0 Q 870.0 51.0 854.0 70.0 Q 838.0 83.0 802.0 101.0 Q 760.0 120.0 737.0 130.0 Q 728.0 137.0 725.0 123.0 Q 724.0 110.0 733.0 97.0 Z" fill="lightgray"></path>
      </clipPath>
      <path clip-path="url(#make-me-a-hanzi-clip-21)" d="M 736.0 118.0 L 827.0 42.0 L 843.0 11.0 L 851.0 -27.0 " fill="none" id="make-me-a-hanzi-animation-21" stroke-dasharray="320 640" stroke-linecap="round"></path>

</g>
</svg>
